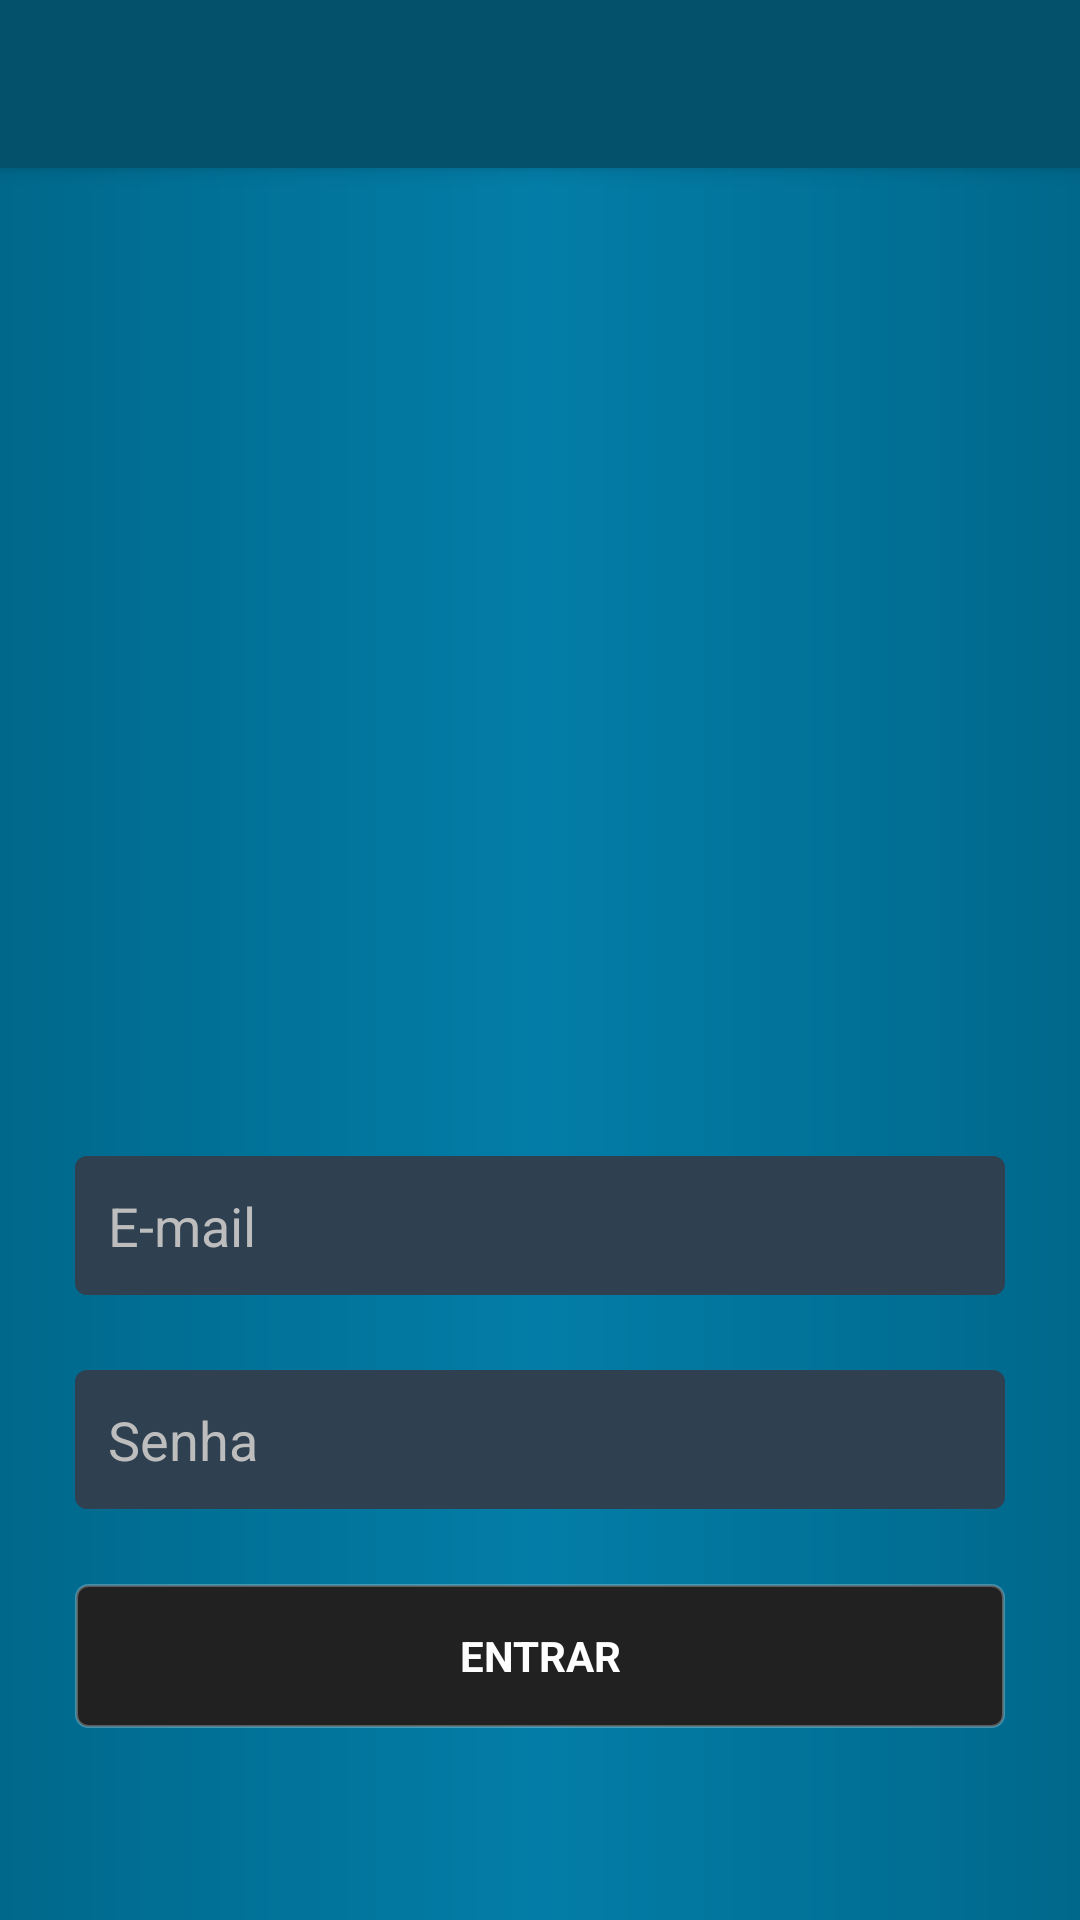

Here is an Android app screen rendered from its layout file. Give the layout XML and the strings, colors and styles it references.
<!-- AndroidManifest.xml: application theme AppTheme -->
<!-- res/layout/activity_administration_login.xml -->
<?xml version="1.0" encoding="utf-8"?>
<ScrollView
    xmlns:android="http://schemas.android.com/apk/res/android"
    xmlns:app="http://schemas.android.com/apk/res-auto"
    xmlns:tools="http://schemas.android.com/tools"
    android:id="@+id/administration_login_scrollview"
    android:layout_width="match_parent"
    android:layout_height="match_parent"
    android:fillViewport="true">



    <androidx.constraintlayout.widget.ConstraintLayout
        android:layout_width="match_parent"
        android:layout_height="match_parent"
        android:background="@drawable/gradient_background"
        tools:context=".administration.view.AdministrationLoginActivity">

        <include
            android:id="@+id/administration_toolbar"
            layout="@layout/main_toolbar"
            app:layout_constraintEnd_toEndOf="parent"
            app:layout_constraintStart_toStartOf="parent"
            app:layout_constraintTop_toTopOf="parent"></include>

        <LinearLayout
            android:layout_width="match_parent"
            android:layout_height="wrap_content"
            android:gravity="center_vertical"
            android:orientation="vertical"
            app:layout_constraintBottom_toBottomOf="parent"
            app:layout_constraintEnd_toEndOf="parent"
            app:layout_constraintStart_toStartOf="parent"
            app:layout_constraintTop_toBottomOf="@+id/administration_toolbar">

            <ImageView
                android:id="@+id/logo_administration"
                android:layout_width="match_parent"
                android:layout_height="200dp"
                android:layout_marginStart="15dp"
                android:layout_marginTop="30dp"
                android:layout_marginEnd="15dp"
                android:layout_marginBottom="30dp"
                app:layout_constraintEnd_toEndOf="parent"
                app:layout_constraintStart_toStartOf="parent"
                app:layout_constraintTop_toBottomOf="parent"
                app:srcCompat="@drawable/white_admin_icon" />

            <EditText
                android:id="@+id/email_administration"
                android:layout_width="match_parent"
                android:layout_height="wrap_content"
                android:layout_gravity="center"
                android:layout_marginStart="25dp"
                android:layout_marginEnd="25dp"
                android:layout_marginLeft="8dp"
                android:layout_marginTop="30dp"
                android:layout_marginRight="8dp"
                android:layout_marginBottom="25dp"
                android:background="@drawable/textfield_background"
                android:ems="10"
                android:hint="E-mail"
                android:inputType="textEmailAddress"
                android:padding="11dp"
                app:layout_constraintEnd_toEndOf="parent"
                app:layout_constraintHorizontal_bias="0.0"
                app:layout_constraintStart_toStartOf="parent"
                app:layout_constraintTop_toBottomOf="parent" />

            <EditText
                android:id="@+id/password_administration"
                android:layout_width="match_parent"
                android:layout_height="wrap_content"
                android:layout_gravity="center"
                android:layout_marginStart="25dp"
                android:layout_marginEnd="25dp"
                android:layout_marginLeft="8dp"
                android:layout_marginRight="8dp"
                android:layout_marginBottom="25dp"
                android:background="@drawable/textfield_background"
                android:ems="10"
                android:hint="Senha"
                android:inputType="textPassword"
                android:padding="11dp"
                app:layout_constraintEnd_toEndOf="parent"
                app:layout_constraintHorizontal_bias="0.0"
                app:layout_constraintStart_toStartOf="parent"
                app:layout_constraintTop_toBottomOf="parent" />

            <Button
                android:id="@+id/administration_login_button"
                android:layout_width="match_parent"
                android:layout_height="wrap_content"
                android:layout_marginStart="25dp"
                android:layout_marginEnd="25dp"
                android:layout_marginBottom="25dp"
                android:background="@drawable/button_background"
                android:text="Entrar"
                android:textStyle="bold"
                android:typeface="sans"
                app:layout_constraintEnd_toEndOf="parent"
                app:layout_constraintHorizontal_bias="0.0"
                app:layout_constraintStart_toStartOf="parent"
                app:layout_constraintTop_toBottomOf="parent" />


        </LinearLayout>
    </androidx.constraintlayout.widget.ConstraintLayout>


</ScrollView>
<!-- res/layout/main_toolbar.xml (included above) -->
<?xml version="1.0" encoding="utf-8"?>
<androidx.appcompat.widget.Toolbar xmlns:android="http://schemas.android.com/apk/res/android"
    xmlns:app="http://schemas.android.com/apk/res-auto"
    android:layout_width="match_parent"
    android:layout_height="wrap_content"
    android:background="@color/toolbarColor"
    android:elevation="4dp"
    android:theme="@style/ThemeOverlay.AppCompat.ActionBar"
    app:popupTheme="@style/ThemeOverlay.AppCompat.Dark" />
<!-- resources referenced by this layout -->
<resources>
  <color name="toolbarColor">#03516b</color>
  <!-- drawable button_background (drawable) -->
  <?xml version="1.0" encoding="utf-8"?>
  <shape xmlns:android="http://schemas.android.com/apk/res/android"
      android:shape="rectangle">
  
      <solid android:color="#212121"></solid>
      <corners android:radius="4dp"></corners>
      <stroke android:width="1dp" android:color="#44FFFFFF"></stroke> #44616161
  
  </shape>
  <!-- drawable gradient_background (drawable) -->
  <?xml version="1.0" encoding="utf-8"?>
  <shape xmlns:android="http://schemas.android.com/apk/res/android"
      android:shape="rectangle">
  
      <gradient
          android:startColor="#00688B"
          android:endColor="#00688B"
          android:centerColor="#037da7"
          android:angle="180"></gradient>
  
  </shape>
  <!-- drawable textfield_background (drawable) -->
  <?xml version="1.0" encoding="utf-8"?>
  <shape xmlns:android="http://schemas.android.com/apk/res/android"
      android:shape="rectangle">
  
      <solid android:color="#2F4050"></solid>
      <corners android:radius="4dp"></corners>
  
  </shape>
  <style name="AppTheme" parent="Theme.AppCompat.Light.NoActionBar">
          
          <item name="colorPrimary">@color/colorPrimary</item>
          <item name="colorPrimaryDark">@color/colorPrimaryDark</item>
          <item name="colorAccent">@color/colorAccent</item>
          <item name="android:textColor">@color/text_color</item>
          <item name="android:textColorHint">@color/hintColor</item>
          <item name="android:textColorPrimary">@color/textColorPrimary</item>
          <item name="android:divider">@color/dividerColor</item>
          <item name="android:textColorSecondary">@color/textColorSecundary</item>
          <item name="android:windowBackground">@drawable/gradient_background</item>
      </style>
  <color name="colorPrimary">#212121</color>
  <color name="colorPrimaryDark">#03516b</color>
  <color name="colorAccent">#cfd8dc</color>
  <color name="text_color">#FFFFFF</color>
  <color name="hintColor">#BDBDBD</color>
  <color name="textColorPrimary">#FFFFFF</color>
  <color name="dividerColor">#FFFFFF</color>
  <color name="textColorSecundary">#FFFFFF</color>
</resources>
